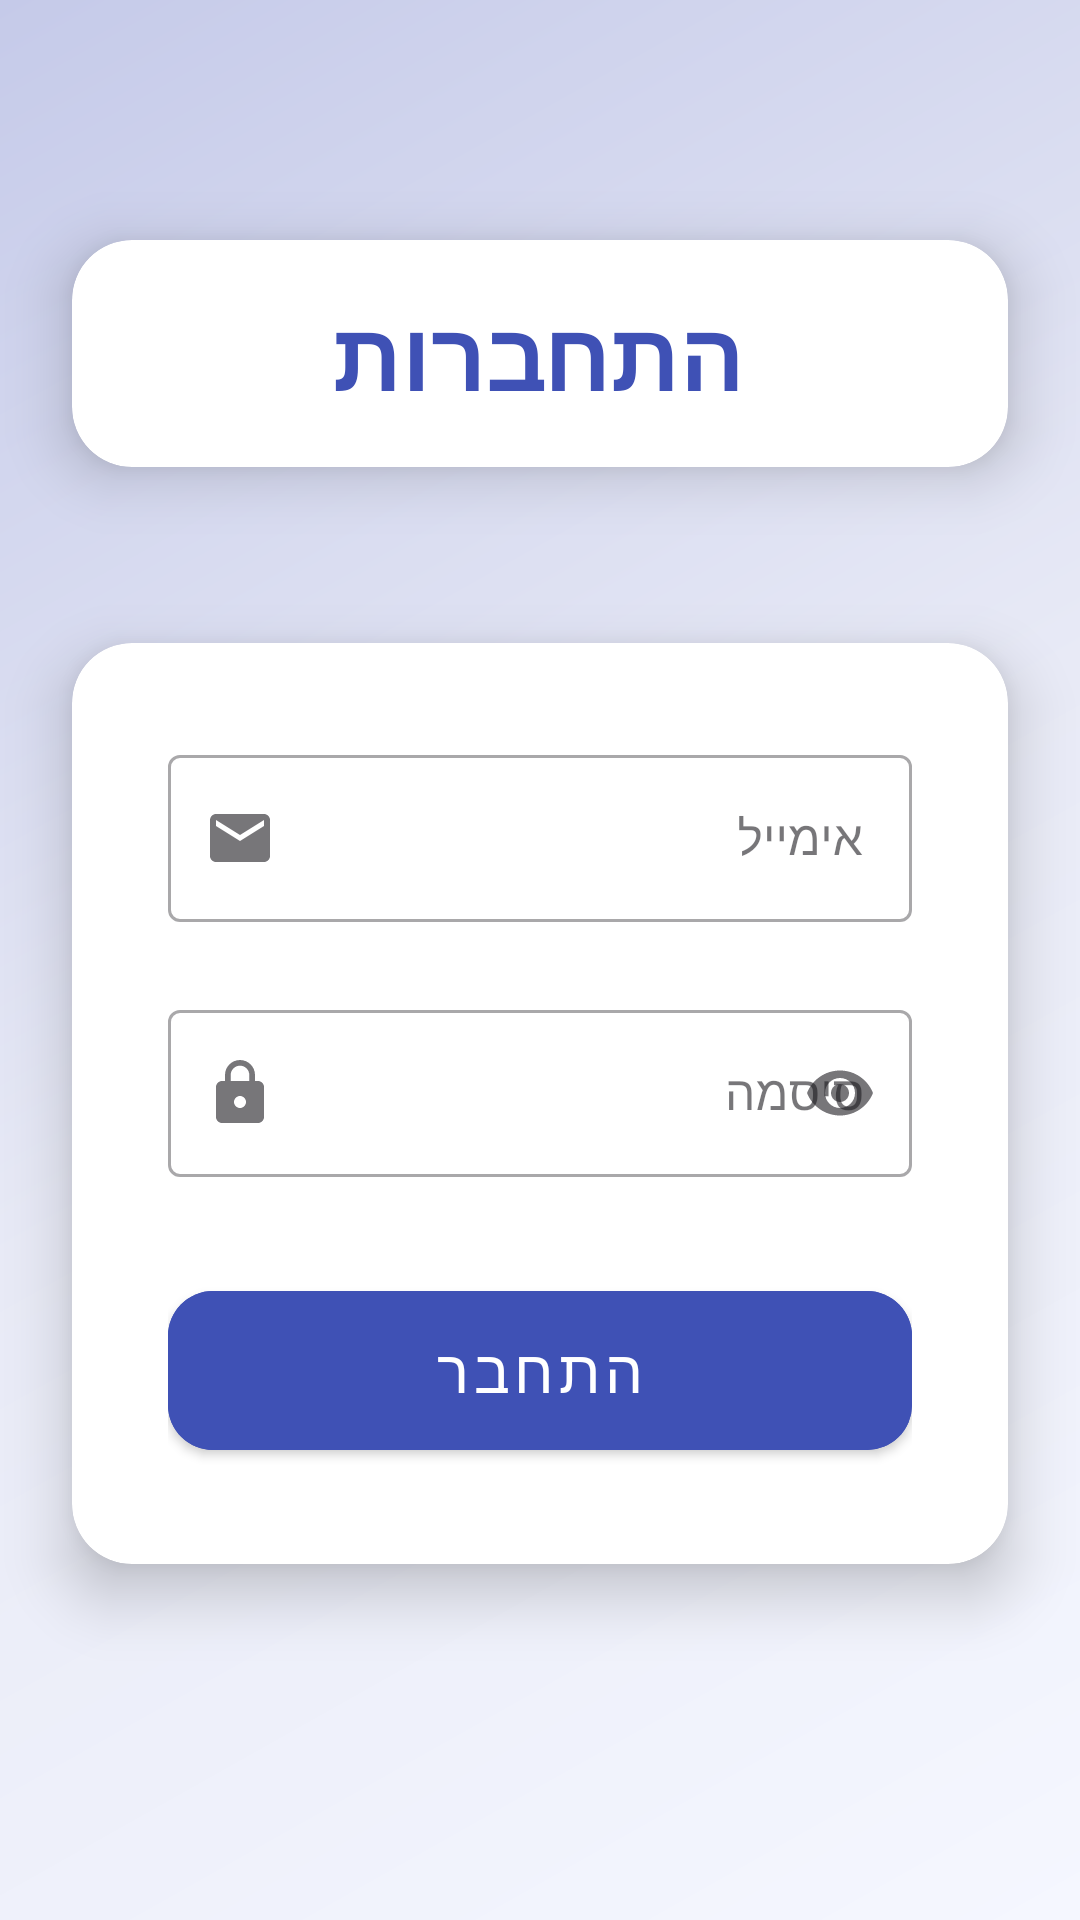

Produce the Android XML layout that renders to this screen, including the resource entries it uses.
<!-- AndroidManifest.xml: application theme Theme.OfirApp -->
<!-- res/layout/activity_login.xml -->
<?xml version="1.0" encoding="utf-8"?>
<androidx.constraintlayout.widget.ConstraintLayout xmlns:android="http://schemas.android.com/apk/res/android"
    xmlns:app="http://schemas.android.com/apk/res-auto"
    xmlns:tools="http://schemas.android.com/tools"
    android:id="@+id/main"
    android:layout_width="match_parent"
    android:layout_height="match_parent"
    android:background="@drawable/gradient_background"
    tools:context=".screens.Login">

    
    <androidx.cardview.widget.CardView
        android:id="@+id/titleContainer"
        android:layout_width="match_parent"
        android:layout_height="wrap_content"
        android:layout_marginHorizontal="24dp"
        android:layout_marginTop="80dp"
        app:cardCornerRadius="20dp"
        app:cardElevation="12dp"
        app:cardBackgroundColor="#FFFFFF"
        app:layout_constraintTop_toTopOf="parent">

        <TextView
            android:id="@+id/textView"
            android:layout_width="wrap_content"
            android:layout_height="wrap_content"
            android:layout_gravity="center"
            android:padding="16dp"
            android:text="התחברות"
            android:textAlignment="center"
            android:textColor="#3F51B5"
            android:textSize="32sp"
            android:textStyle="bold"
            android:fontFamily="sans-serif-medium"/>

    </androidx.cardview.widget.CardView>

    
    <androidx.cardview.widget.CardView
        android:id="@+id/loginCard"
        android:layout_width="match_parent"
        android:layout_height="wrap_content"
        android:layout_marginHorizontal="24dp"
        app:cardBackgroundColor="#FFFFFF"
        app:cardCornerRadius="20dp"
        app:cardElevation="12dp"
        app:layout_constraintTop_toBottomOf="@id/titleContainer"
        app:layout_constraintBottom_toBottomOf="parent"
        android:layout_marginTop="40dp"
        android:layout_marginBottom="100dp">

        <LinearLayout
            android:layout_width="match_parent"
            android:layout_height="wrap_content"
            android:orientation="vertical"
            android:padding="32dp">

            <com.google.android.material.textfield.TextInputLayout
                android:layout_width="match_parent"
                android:layout_height="wrap_content"
                android:layout_marginBottom="24dp"
                android:hint="אימייל"
                app:startIconDrawable="@drawable/ic_email"
                style="@style/Widget.MaterialComponents.TextInputLayout.OutlinedBox">

                <com.google.android.material.textfield.TextInputEditText
                    android:id="@+id/etEmailLogin"
                    android:layout_width="match_parent"
                    android:layout_height="wrap_content"
                    android:inputType="textEmailAddress" />

            </com.google.android.material.textfield.TextInputLayout>

            <com.google.android.material.textfield.TextInputLayout
                android:layout_width="match_parent"
                android:layout_height="wrap_content"
                android:layout_marginBottom="32dp"
                android:hint="סיסמה"
                app:startIconDrawable="@drawable/ic_lock"
                app:endIconMode="password_toggle"
                style="@style/Widget.MaterialComponents.TextInputLayout.OutlinedBox">

                <com.google.android.material.textfield.TextInputEditText
                    android:id="@+id/etPasswordLogin"
                    android:layout_width="match_parent"
                    android:layout_height="wrap_content"
                    android:inputType="textPassword" />

            </com.google.android.material.textfield.TextInputLayout>

            <com.google.android.material.button.MaterialButton
                android:id="@+id/btnLog"
                android:layout_width="match_parent"
                android:layout_height="65dp"
                android:backgroundTint="#3F51B5"
                android:text="התחבר"
                android:textSize="20sp"
                app:cornerRadius="15dp"
                android:elevation="4dp"
                app:rippleColor="#1A237E"
                style="@style/Widget.MaterialComponents.Button" />

        </LinearLayout>

    </androidx.cardview.widget.CardView>

</androidx.constraintlayout.widget.ConstraintLayout>
<!-- resources referenced by this layout -->
<resources>
  <!-- drawable gradient_background (drawable) -->
  <?xml version="1.0" encoding="utf-8"?>
  <shape xmlns:android="http://schemas.android.com/apk/res/android">
      <gradient
          android:type="linear"
          android:angle="135"
          android:startColor="#F5F7FF"
          android:centerColor="#E8EAF6"
          android:endColor="#C5CAE9" />
  </shape>
  <!-- drawable ic_email (drawable) -->
  <?xml version="1.0" encoding="utf-8"?>
  <vector xmlns:android="http://schemas.android.com/apk/res/android"
      android:width="24dp"
      android:height="24dp"
      android:viewportWidth="24"
      android:viewportHeight="24"
      android:tint="#5C6BC0">
      <path
          android:fillColor="#FF000000"
          android:pathData="M20,4L4,4c-1.1,0 -1.99,0.9 -1.99,2L2,18c0,1.1 0.9,2 2,2h16c1.1,0 2,-0.9 2,-2L22,6c0,-1.1 -0.9,-2 -2,-2zM20,8l-8,5 -8,-5L4,6l8,5 8,-5v2z"/>
  </vector>
  <!-- drawable ic_lock (drawable) -->
  <?xml version="1.0" encoding="utf-8"?>
  <vector xmlns:android="http://schemas.android.com/apk/res/android"
      android:width="24dp"
      android:height="24dp"
      android:viewportWidth="24"
      android:viewportHeight="24"
      android:tint="#5C6BC0">
      <path
          android:fillColor="#FF000000"
          android:pathData="M18,8h-1L17,6c0,-2.76 -2.24,-5 -5,-5S7,3.24 7,6v2L6,8c-1.1,0 -2,0.9 -2,2v10c0,1.1 0.9,2 2,2h12c1.1,0 2,-0.9 2,-2L20,10c0,-1.1 -0.9,-2 -2,-2zM12,17c-1.1,0 -2,-0.9 -2,-2s0.9,-2 2,-2 2,0.9 2,2 -0.9,2 -2,2zM15.1,8L8.9,8L8.9,6c0,-1.71 1.39,-3.1 3.1,-3.1 1.71,0 3.1,1.39 3.1,3.1v2z"/>
  </vector>
  <style name="Theme.OfirApp" parent="Base.Theme.OfirApp" />
  <style name="Base.Theme.OfirApp" parent="Theme.Material3.DayNight">
          
          <item name="colorPrimary">@android:color/holo_blue_dark</item>
          <item name="colorPrimaryDark">@android:color/holo_blue_dark</item>
          <item name="colorAccent">@android:color/holo_blue_light</item>
          <item name="android:windowBackground">@android:color/white</item>
      </style>
</resources>
